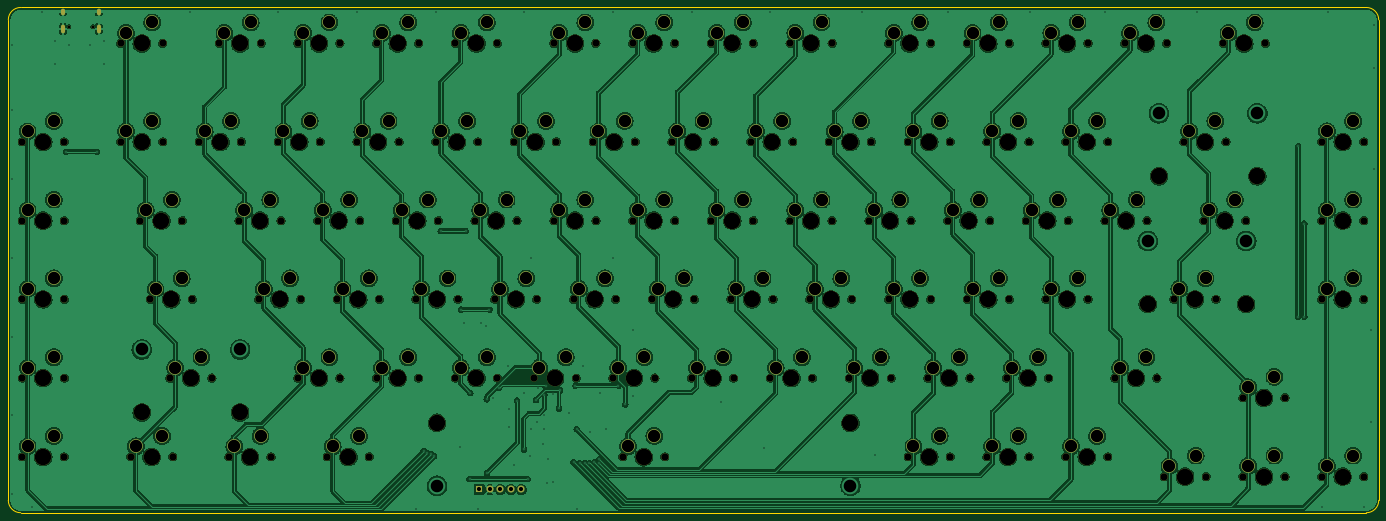
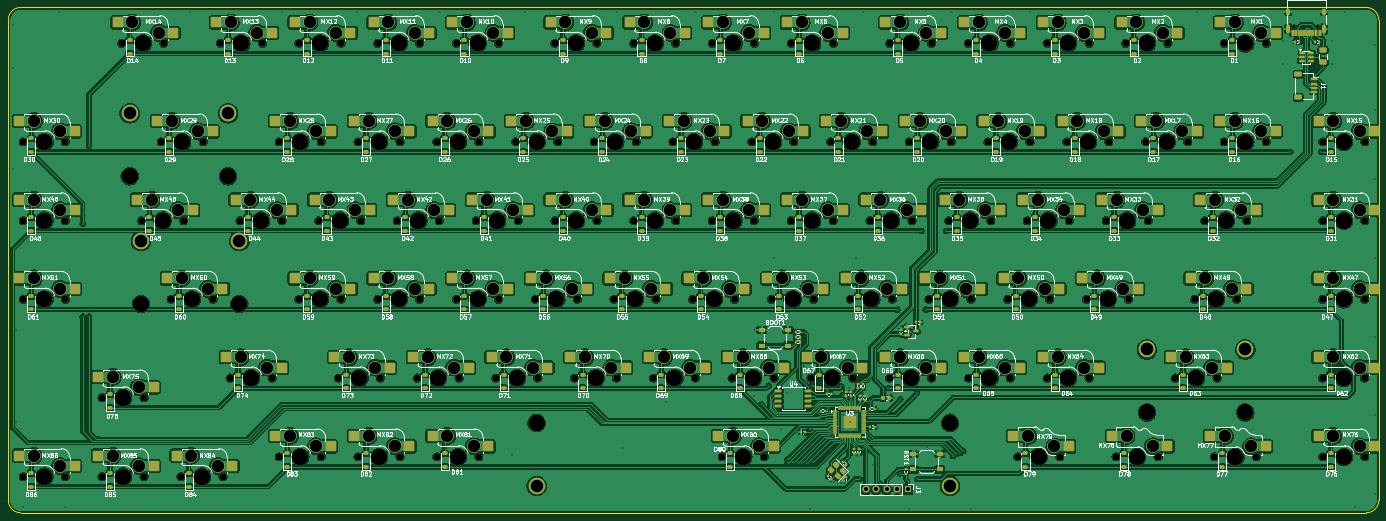
Circuit board: 9 layer files. Board 331.5 x 122.2 mm.
- bottom_copper: PCB-B_Cu.gbr (1165711 bytes)
- bottom_mask: PCB-B_Mask.gbr (34871 bytes)
- bottom_silk: PCB-B_Silkscreen.gbr (444011 bytes)
- outline: PCB-Edge_Cuts.gbr (984 bytes)
- top_copper: PCB-F_Cu.gbr (911768 bytes)
- top_mask: PCB-F_Mask.gbr (15358 bytes)
- top_silk: PCB-F_Silkscreen.gbr (15368 bytes)
- drill: PCB-NPTH.drl (5026 bytes)
- drill: PCB-PTH.drl (5812 bytes)

=== bottom_copper: PCB-B_Cu.gbr (1165711 bytes, source omitted) ===
=== bottom_mask: PCB-B_Mask.gbr (34871 bytes, source omitted) ===
=== bottom_silk: PCB-B_Silkscreen.gbr (444011 bytes, source omitted) ===
=== outline: PCB-Edge_Cuts.gbr ===
%TF.GenerationSoftware,KiCad,Pcbnew,10.0.3*%
%TF.CreationDate,2026-07-19T09:48:30-07:00*%
%TF.ProjectId,PCB,5043422e-6b69-4636-9164-5f7063625858,rev?*%
%TF.SameCoordinates,Original*%
%TF.FileFunction,Profile,NP*%
%FSLAX46Y46*%
G04 Gerber Fmt 4.6, Leading zero omitted, Abs format (unit mm)*
G04 Created by KiCad (PCBNEW 10.0.3) date 2026-07-19 09:48:30*
%MOMM*%
%LPD*%
G01*
G04 APERTURE LIST*
%TA.AperFunction,Profile*%
%ADD10C,0.050000*%
%TD*%
G04 APERTURE END LIST*
D10*
X18643438Y-23323065D02*
G75*
G02*
X21643438Y-20323068I3000002J-5D01*
G01*
X18643438Y-139552611D02*
X18643438Y-23323065D01*
X21643438Y-20323065D02*
X347162252Y-20323065D01*
X21643438Y-142552611D02*
G75*
G02*
X18643439Y-139552611I2J3000001D01*
G01*
X347162252Y-20323065D02*
G75*
G02*
X350162335Y-23323065I148J-2999935D01*
G01*
X347162252Y-142552611D02*
X21643438Y-142552611D01*
X350162252Y-23323065D02*
X350162252Y-139552611D01*
X350162252Y-139552611D02*
G75*
G02*
X347162252Y-142552552I-2999952J11D01*
G01*
M02*

=== top_copper: PCB-F_Cu.gbr (911768 bytes, source omitted) ===
=== top_mask: PCB-F_Mask.gbr (15358 bytes, source omitted) ===
=== top_silk: PCB-F_Silkscreen.gbr (15368 bytes, source omitted) ===
=== drill: PCB-NPTH.drl ===
M48
; DRILL file KiCad 10.0.3 date 2026-07-19T09:49:03
; FORMAT={-:-/ absolute / metric / decimal}
; #@! TF.CreationDate,2026-07-19T09:49:03-07:00
; #@! TF.GenerationSoftware,Kicad,Pcbnew,10.0.3
; #@! TF.FileFunction,NonPlated,1,2,NPTH
FMAT,2
METRIC
; #@! TA.AperFunction,NonPlated,NPTH,ComponentDrill
T1C0.650
; #@! TA.AperFunction,NonPlated,NPTH,ComponentDrill
T2C1.750
; #@! TA.AperFunction,NonPlated,NPTH,ComponentDrill
T3C3.988
%
G90
G05
T1
X33.304Y-24.953
X39.084Y-24.953
T2
X22.028Y-52.832
X22.028Y-71.882
X22.028Y-90.932
X22.028Y-109.982
X22.028Y-129.032
X32.188Y-52.832
X32.188Y-71.882
X32.188Y-90.932
X32.188Y-109.982
X32.188Y-129.032
X45.841Y-29.019
X45.841Y-52.832
X48.222Y-129.032
X50.603Y-71.882
X52.985Y-90.932
X56.001Y-29.019
X56.001Y-52.832
X57.747Y-109.982
X58.382Y-129.032
X60.764Y-71.882
X63.145Y-90.932
X64.891Y-52.832
X67.907Y-109.982
X69.653Y-29.019
X72.035Y-129.032
X74.416Y-71.882
X75.051Y-52.832
X79.178Y-90.932
X79.813Y-29.019
X82.195Y-129.032
X83.941Y-52.832
X84.576Y-71.882
X88.703Y-29.019
X88.703Y-109.982
X89.338Y-90.932
X93.466Y-71.882
X94.101Y-52.832
X95.847Y-129.032
X98.228Y-90.932
X98.864Y-29.019
X98.864Y-109.982
X103.017Y-52.832
X103.626Y-71.882
X106.007Y-129.032
X107.753Y-29.019
X107.753Y-109.982
X108.388Y-90.932
X112.516Y-71.882
X113.177Y-52.832
X117.278Y-90.932
X117.913Y-29.019
X117.913Y-109.982
X122.041Y-52.832
X122.676Y-71.882
X126.803Y-29.019
X126.803Y-109.982
X127.438Y-90.932
X131.566Y-71.882
X132.201Y-52.832
X136.328Y-90.932
X136.963Y-29.019
X136.963Y-109.982
X141.091Y-52.832
X141.726Y-71.882
X145.853Y-109.982
X146.488Y-90.932
X150.616Y-29.019
X150.616Y-71.882
X151.251Y-52.832
X155.379Y-90.932
X156.013Y-109.982
X160.141Y-52.832
X160.776Y-29.019
X160.776Y-71.882
X164.903Y-109.982
X165.538Y-90.932
X167.285Y-129.032
X169.666Y-29.019
X169.666Y-71.882
X170.301Y-52.832
X174.428Y-90.932
X175.064Y-109.982
X177.445Y-129.032
X179.191Y-52.832
X179.826Y-29.019
X179.826Y-71.882
X183.953Y-109.982
X184.588Y-90.932
X188.716Y-29.019
X188.716Y-71.882
X189.351Y-52.832
X193.478Y-90.932
X194.113Y-109.982
X198.241Y-52.832
X198.876Y-29.019
X198.876Y-71.882
X203.004Y-109.982
X203.638Y-90.932
X207.766Y-29.019
X207.766Y-71.882
X208.401Y-52.832
X212.528Y-90.932
X213.163Y-109.982
X217.291Y-52.832
X217.926Y-29.019
X217.926Y-71.882
X222.053Y-109.982
X222.688Y-90.932
X226.816Y-71.882
X227.451Y-52.832
X231.578Y-29.019
X231.578Y-90.932
X232.213Y-109.982
X236.341Y-52.832
X236.341Y-129.032
X236.976Y-71.882
X241.103Y-109.982
X241.738Y-29.019
X241.738Y-90.932
X245.866Y-71.882
X246.501Y-52.832
X246.501Y-129.032
X250.629Y-29.019
X250.629Y-90.932
X251.263Y-109.982
X255.391Y-52.832
X255.391Y-129.032
X256.026Y-71.882
X260.154Y-109.982
X260.788Y-29.019
X260.788Y-90.932
X264.916Y-71.882
X265.551Y-52.832
X265.551Y-129.032
X269.678Y-29.019
X269.678Y-90.932
X270.313Y-109.982
X274.441Y-52.832
X274.441Y-129.032
X275.076Y-71.882
X279.839Y-29.019
X279.839Y-90.932
X283.966Y-71.882
X284.601Y-52.832
X284.601Y-129.032
X286.347Y-109.982
X288.728Y-29.019
X294.126Y-71.882
X296.507Y-109.982
X298.253Y-133.794
X298.888Y-29.019
X300.635Y-90.932
X303.016Y-52.832
X307.779Y-71.882
X308.413Y-133.794
X310.795Y-90.932
X312.541Y-29.019
X313.176Y-52.832
X317.303Y-114.744
X317.303Y-133.794
X317.938Y-71.882
X322.701Y-29.019
X327.464Y-114.744
X327.464Y-133.794
X336.353Y-52.832
X336.353Y-71.882
X336.353Y-90.932
X336.353Y-133.794
X346.513Y-52.832
X346.513Y-71.882
X346.513Y-90.932
X346.513Y-133.794
T3
X27.108Y-52.832
X27.108Y-71.882
X27.108Y-90.932
X27.108Y-109.982
X27.108Y-129.032
X50.921Y-29.019
X50.921Y-52.832
X50.921Y-118.299
X53.302Y-129.032
X55.683Y-71.882
X58.065Y-90.932
X62.827Y-109.982
X69.971Y-52.832
X74.733Y-29.019
X74.733Y-118.299
X77.115Y-129.032
X79.496Y-71.882
X84.258Y-90.932
X89.021Y-52.832
X93.783Y-29.019
X93.783Y-109.982
X98.546Y-71.882
X100.927Y-129.032
X103.308Y-90.932
X108.097Y-52.832
X112.834Y-29.019
X112.834Y-109.982
X117.596Y-71.882
X122.358Y-90.932
X122.361Y-120.777
X127.121Y-52.832
X131.883Y-29.019
X131.883Y-109.982
X136.646Y-71.882
X141.409Y-90.932
X146.171Y-52.832
X150.933Y-109.982
X155.696Y-29.019
X155.696Y-71.882
X160.458Y-90.932
X165.221Y-52.832
X169.983Y-109.982
X172.365Y-129.032
X174.746Y-29.019
X174.746Y-71.882
X179.508Y-90.932
X184.271Y-52.832
X189.034Y-109.982
X193.796Y-29.019
X193.796Y-71.882
X198.558Y-90.932
X203.321Y-52.832
X208.083Y-109.982
X212.846Y-29.019
X212.846Y-71.882
X217.608Y-90.932
X222.371Y-52.832
X222.373Y-120.777
X227.133Y-109.982
X231.896Y-71.882
X236.658Y-29.019
X236.658Y-90.932
X241.421Y-52.832
X241.421Y-129.032
X246.183Y-109.982
X250.946Y-71.882
X255.708Y-29.019
X255.708Y-90.932
X260.471Y-52.832
X260.471Y-129.032
X265.233Y-109.982
X269.996Y-71.882
X274.758Y-29.019
X274.758Y-90.932
X279.521Y-52.832
X279.521Y-129.032
X289.046Y-71.882
X291.427Y-109.982
X293.808Y-29.019
X294.284Y-92.037
X296.983Y-61.149
X303.333Y-133.794
X305.715Y-90.932
X308.096Y-52.832
X312.858Y-71.882
X317.621Y-29.019
X318.097Y-92.037
X320.796Y-61.149
X322.383Y-114.744
X322.383Y-133.794
X341.433Y-52.832
X341.433Y-71.882
X341.433Y-90.932
X341.433Y-133.794
M30

=== drill: PCB-PTH.drl ===
M48
; DRILL file KiCad 10.0.3 date 2026-07-19T09:49:03
; FORMAT={-:-/ absolute / metric / decimal}
; #@! TF.CreationDate,2026-07-19T09:49:03-07:00
; #@! TF.GenerationSoftware,Kicad,Pcbnew,10.0.3
; #@! TF.FileFunction,Plated,1,2,PTH
FMAT,2
METRIC
; #@! TA.AperFunction,Plated,PTH,ViaDrill
T1C0.300
; #@! TA.AperFunction,Plated,PTH,ComponentDrill
T2C0.600
; #@! TA.AperFunction,Plated,PTH,ComponentDrill
T3C1.000
; #@! TA.AperFunction,Plated,PTH,ComponentDrill
T4C3.000
; #@! TA.AperFunction,Plated,PTH,ComponentDrill
T5C3.048
%
G90
G05
T1
X19.647Y-29.331
X19.647Y-45.206
X19.647Y-61.874
X19.647Y-80.924
X19.647Y-99.974
X19.647Y-119.024
X19.647Y-138.075
X24.409Y-141.249
X26.791Y-21.393
X29.966Y-28.537
X29.966Y-34.093
X32.647Y-55.212
X33.4Y-29.465
X38.48Y-29.465
X40.047Y-55.212
X41.872Y-28.537
X41.872Y-34.093
X62.509Y-21.393
X83.941Y-21.393
X102.991Y-21.393
X117.278Y-141.612
X119.147Y-127.612
X119.897Y-128.112
X120.897Y-128.362
X121.647Y-128.862
X122.041Y-21.393
X123.247Y-74.412
X127.889Y-126.746
X128.247Y-93.412
X128.778Y-96.774
X129.247Y-74.412
X130.247Y-134.412
X130.397Y-113.612
X132.359Y-141.612
X132.969Y-96.774
X134.239Y-97.409
X134.397Y-115.112
X134.447Y-133.012
X135.047Y-93.412
X135.89Y-114.808
X137.247Y-112.412
X139.503Y-107.118
X139.7Y-121.793
X139.827Y-117.348
X141.091Y-130.931
X141.732Y-115.443
X143.383Y-127.254
X143.472Y-21.393
X143.51Y-113.538
X144.247Y-134.412
X144.907Y-128.905
X145.059Y-80.924
X145.059Y-122.2
X146.304Y-115.316
X146.647Y-120.612
X146.812Y-112.423
X148.082Y-125.857
X148.234Y-119.024
X148.234Y-122.2
X148.336Y-114.046
X148.647Y-112.012
X148.844Y-135.382
X149.098Y-129.667
X150.368Y-113.919
X150.368Y-135.001
X151.861Y-117.332
X152.146Y-112.903
X154.395Y-118.364
X155.397Y-130.362
X155.847Y-111.812
X156.147Y-122.362
X156.172Y-141.612
X156.897Y-130.612
X157.76Y-107.118
X158.147Y-130.612
X159.147Y-130.612
X159.323Y-123.048
X160.397Y-130.362
X161.647Y-129.612
X161.647Y-130.612
X161.728Y-113.468
X163.316Y-122.2
X164.903Y-21.393
X164.903Y-80.924
X166.247Y-111.812
X167.897Y-116.362
X169.647Y-98.412
X169.666Y-114.262
X183.953Y-21.393
X191.097Y-115.849
X201.416Y-126.962
X203.003Y-21.393
X225.228Y-21.393
X228.403Y-128.549
X245.866Y-21.393
X265.709Y-21.393
X283.966Y-21.393
X306.191Y-21.393
X330.647Y-53.862
X330.647Y-95.112
X332.147Y-72.612
X332.147Y-95.112
X336.353Y-141.249
X337.941Y-21.393
X346.672Y-141.249
X348.26Y-98.387
X348.26Y-120.612
X349.053Y-24.568
X349.053Y-34.887
X349.053Y-59.493
T3
X132.588Y-136.906
X135.128Y-136.906
X137.668Y-136.906
X140.208Y-136.906
X142.748Y-136.906
T4
X23.299Y-50.292
X23.299Y-69.342
X23.299Y-88.392
X23.299Y-107.442
X23.299Y-126.492
X29.648Y-47.752
X29.648Y-66.802
X29.648Y-85.852
X29.648Y-104.902
X29.648Y-123.952
X47.111Y-26.479
X47.111Y-50.292
X49.492Y-126.492
X51.873Y-69.342
X53.461Y-23.939
X53.461Y-47.752
X54.255Y-88.392
X55.842Y-123.952
X58.223Y-66.802
X59.017Y-107.442
X60.605Y-85.852
X65.367Y-104.902
X66.161Y-50.292
X70.923Y-26.479
X72.511Y-47.752
X73.305Y-126.492
X75.686Y-69.342
X77.273Y-23.939
X79.655Y-123.952
X80.448Y-88.392
X82.036Y-66.802
X85.211Y-50.292
X86.798Y-85.852
X89.974Y-26.479
X89.974Y-107.442
X91.561Y-47.752
X94.736Y-69.342
X96.323Y-23.939
X96.323Y-104.902
X97.117Y-126.492
X99.498Y-88.392
X101.086Y-66.802
X103.467Y-123.952
X104.287Y-50.292
X105.849Y-85.852
X109.023Y-26.479
X109.023Y-107.442
X110.637Y-47.752
X113.786Y-69.342
X115.373Y-23.939
X115.373Y-104.902
X118.548Y-88.392
X120.136Y-66.802
X123.311Y-50.292
X124.898Y-85.852
X128.073Y-26.479
X128.073Y-107.442
X129.661Y-47.752
X132.836Y-69.342
X134.423Y-23.939
X134.423Y-104.902
X137.599Y-88.392
X139.186Y-66.802
X142.361Y-50.292
X143.948Y-85.852
X147.124Y-107.442
X148.711Y-47.752
X151.886Y-26.479
X151.886Y-69.342
X153.474Y-104.902
X156.648Y-88.392
X158.236Y-23.939
X158.236Y-66.802
X161.411Y-50.292
X162.998Y-85.852
X166.173Y-107.442
X167.761Y-47.752
X168.555Y-126.492
X170.936Y-26.479
X170.936Y-69.342
X172.523Y-104.902
X174.905Y-123.952
X175.698Y-88.392
X177.286Y-23.939
X177.286Y-66.802
X180.461Y-50.292
X182.048Y-85.852
X185.224Y-107.442
X186.811Y-47.752
X189.986Y-26.479
X189.986Y-69.342
X191.573Y-104.902
X194.748Y-88.392
X196.336Y-23.939
X196.336Y-66.802
X199.511Y-50.292
X201.099Y-85.852
X204.273Y-107.442
X205.861Y-47.752
X209.036Y-26.479
X209.036Y-69.342
X210.623Y-104.902
X213.798Y-88.392
X215.386Y-23.939
X215.386Y-66.802
X218.561Y-50.292
X220.148Y-85.852
X223.323Y-107.442
X224.911Y-47.752
X228.086Y-69.342
X229.673Y-104.902
X232.849Y-26.479
X232.849Y-88.392
X234.436Y-66.802
X237.611Y-50.292
X237.611Y-126.492
X239.198Y-23.939
X239.198Y-85.852
X242.373Y-107.442
X243.961Y-47.752
X243.961Y-123.952
X247.136Y-69.342
X248.724Y-104.902
X251.898Y-26.479
X251.898Y-88.392
X253.486Y-66.802
X256.661Y-50.292
X256.661Y-126.492
X258.248Y-23.939
X258.248Y-85.852
X261.423Y-107.442
X263.011Y-47.752
X263.011Y-123.952
X266.186Y-69.342
X267.774Y-104.902
X270.948Y-26.479
X270.948Y-88.392
X272.536Y-66.802
X275.711Y-50.292
X275.711Y-126.492
X277.298Y-23.939
X277.298Y-85.852
X282.061Y-47.752
X282.061Y-123.952
X285.236Y-69.342
X287.617Y-107.442
X289.998Y-26.479
X291.586Y-66.802
X293.967Y-104.902
X296.349Y-23.939
X299.524Y-131.255
X301.905Y-88.392
X304.286Y-50.292
X305.873Y-128.714
X308.255Y-85.852
X309.048Y-69.342
X310.636Y-47.752
X313.811Y-26.479
X315.399Y-66.802
X318.573Y-112.204
X318.573Y-131.255
X320.161Y-23.939
X324.923Y-109.664
X324.923Y-128.714
X337.623Y-50.292
X337.623Y-69.342
X337.623Y-88.392
X337.623Y-131.255
X343.974Y-47.752
X343.974Y-66.802
X343.974Y-85.852
X343.974Y-128.714
T5
X50.921Y-103.059
X74.733Y-103.059
X122.361Y-136.017
X222.373Y-136.017
X294.284Y-76.797
X296.983Y-45.91
X318.097Y-76.797
X320.796Y-45.91
T2
G00X31.874Y-21.003
M15
G01X31.874Y-21.603
M16
G05
G00X31.874Y-24.933
M15
G01X31.874Y-26.033
M16
G05
G00X40.514Y-21.003
M15
G01X40.514Y-21.603
M16
G05
G00X40.514Y-24.933
M15
G01X40.514Y-26.033
M16
G05
M30
